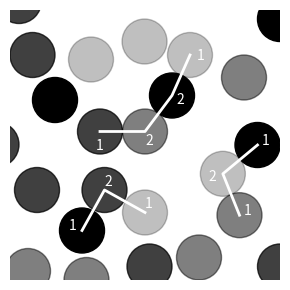

The matplotlib source for this figure:
import matplotlib.pyplot as plt
import matplotlib.patches as patches
import numpy as np

fig = plt.figure(figsize=(3.,3.))
ax = fig.add_subplot(111,aspect='equal')



circle1 = plt.Circle((0.,0.3),.5,color='k',alpha=.5)     ##  # give each one a color based on their material number. 
circle2 = plt.Circle((1.73,-.64),.5,color='k',alpha=.25) #
circle3 = plt.Circle((-1.,0.3),.5,color='k',alpha=.75)   ##
circle4 = plt.Circle((0.,-1.5),.5,color='k',alpha=.25)   ###
circle5 = plt.Circle((-0.9,-1.),.5,color='k',alpha=.75)  ###
circle6 = plt.Circle((1.,2.),.5,color='k',alpha=.25)     ##
circle7 = plt.Circle((.6,1.1),.5,color='k')              ##
circle8 = plt.Circle((-2,1),.5,color='k')
circle9 = plt.Circle((-2.5,2),.5,color='k',alpha=.75)
circle10= plt.Circle((-1.2,1.9),.5,color='k',alpha=.25)
circle11= plt.Circle((-1.4,-1.9),.5,color='k')           ###
circle12= plt.Circle((1.2,-2.5),.5,color='k',alpha=.5)
circle13= plt.Circle((-2.4,-1),.5,color='k',alpha=.75)
circle14= plt.Circle((2.1,-1.56),.5,color='k',alpha=.5)  #
circle15= plt.Circle((2.5,0.),.5,color='k')              #
circle16= plt.Circle((2.2,1.5),.5,color='k',alpha=.5)
circle17= plt.Circle((0.1,-2.7),.5,color='k',alpha=.75) 
circle18= plt.Circle((-1.3,-3.),.5,color='k',alpha=.5)   
circle19= plt.Circle((3.,2.8),.5,color='k')
circle20= plt.Circle((3,-2.7),.5,color='k',alpha=.75)
circle21= plt.Circle((-2.6,-2.8),.5,color='k',alpha=.5)
circle22= plt.Circle((-2.8,3.2),.5,color='k',alpha=.75)
circle23= plt.Circle((-0.01,2.3),.5,color='k',alpha=.25)
circle24= plt.Circle((-3.3,0.01),.5,color='k',alpha=.75)

plt.plot([-1,0,.6,1],[0.3,0.3,1.1,2],color='w',lw=2.)
plt.plot([2.1,1.73,2.5],[-1.56,-.64,0],color='w',lw=2.)
plt.plot([-1.4,-.9,0.],[-1.9,-1.,-1.5],color='w',lw=2.)

ax.annotate("1",(-1.1,-0.1),color='w')
ax.annotate("2",(0.,0.),color='w')
ax.annotate("2",(0.7,.9),color='w')
ax.annotate("1",(1.15,1.9),color='w')

ax.annotate("1",(2.2,-1.56),color='w')
ax.annotate("2",(1.4,-.8),color='w')
ax.annotate("1",(2.6,0),color='w')

ax.annotate("1",(-1.7,-1.9),color='w')
ax.annotate("2",(-.9,-.9),color='w')
ax.annotate("1",(0.,-1.4),color='w')

ax.set_xticks([])
ax.set_yticks([])
ax.axis('off')
ax.add_patch(circle1)
ax.add_patch(circle2)
ax.add_patch(circle3)
ax.add_patch(circle4)
ax.add_patch(circle5)
ax.add_patch(circle6)
ax.add_patch(circle7)
ax.add_patch(circle8)
ax.add_patch(circle9)
ax.add_patch(circle10)
ax.add_patch(circle11)
ax.add_patch(circle12)
ax.add_patch(circle13)
ax.add_patch(circle14)
ax.add_patch(circle15)
ax.add_patch(circle16)
ax.add_patch(circle17)
ax.add_patch(circle18)
ax.add_patch(circle19)
ax.add_patch(circle20)
ax.add_patch(circle21)
ax.add_patch(circle22)
ax.add_patch(circle23)
ax.add_patch(circle24)
ax.set_xlim(-3,3)
ax.set_ylim(-3,3)
plt.tight_layout()
plt.savefig('contacts_diagram.pdf',format='pdf',bbox_inches='tight',dpi=500)
plt.savefig('contacts_diagram.png',format='png',bbox_inches='tight',dpi=500)

plt.show()
